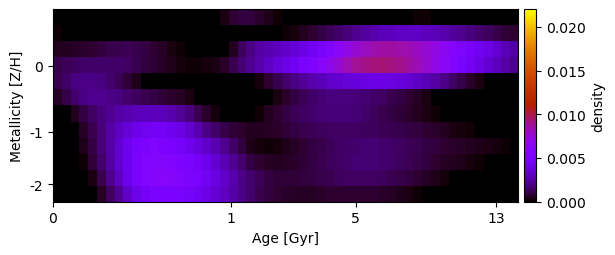

The file beside this chart, header and first rows:
-1.652492660662061930e-04, -8.754053360390936850e-05, -1.055997849449485883e-04, -1.494755865488266676e-04, -1.770861957069311753e-04, -2.692595664185121283e-04, -3.888114866243017552e-04, -5.342109337262516142e-04, -6.578246881615325281e-04, -5.975181841644261211e-04, -4.171073352817975541e-04, -2.782594215204342190e-04, -2.702429242863302176e-04, -2.150943379519909473e-04, -1.122721787710574855e-04, -6.327227475317184692e-05, -8.619973130211427590e-05, -1.068605883837965629e-04, 1.763092446733495152e-05, 3.300515924220262997e-04, 7.385162835274460295e-04, 9.603161271764217499e-04, 8.919301221693065520e-04, 6.803493700756473332e-04
1.272573001352355173e-04, 4.865501362099188139e-05, -8.901526654637675778e-06, -2.274652770064724660e-05, -2.197849875229842184e-05, -3.712775239460998610e-05, -7.760746667011536994e-05, -1.860126587820293558e-04, -2.741773597220376535e-04, -3.193047813264328241e-04, -2.830701949009306389e-04, -2.317136341799327253e-04, -2.742888383289782041e-04, -4.152927489469515425e-04, -6.587108112934321339e-04, -9.308014008762835381e-04, -1.120918174575403440e-03, -1.118169030662613745e-03, -1.022049500237040076e-03, -8.904363915286429322e-04, -7.213991324870187068e-04, -4.863599789618065945e-04, -1.567049997295750802e-04, 6.777825915339567695e-06
4.704914590777258855e-04, 4.977396183991491347e-04, 5.418125777136770498e-04, 6.436497316359149823e-04, 7.697112572754128508e-04, 9.019164314622466838e-04, 1.045939325640341368e-03, 1.188917797380515404e-03, 1.225230008625254052e-03, 1.118268076156384103e-03, 9.475578146552480130e-04, 7.653085102605361066e-04, 5.574324730436054382e-04, 3.311566254848408815e-04, 1.021520603012341467e-04, -1.024362331255316893e-04, -2.720357407592567298e-04, -3.393244460068243606e-04, -2.493529132096178368e-04, -1.074998383962506365e-05, 4.932317306756587661e-04, 1.296869142074594033e-03, 1.965289614427692590e-03, 2.441349896671979065e-03
1.110068508237288488e-03, 1.232588088023393869e-03, 1.354279605536910878e-03, 1.462947072314126074e-03, 1.527932984782856031e-03, 1.545146101549127677e-03, 1.526561648795710579e-03, 1.474018550700211677e-03, 1.377991862565148065e-03, 1.156497283177947491e-03, 9.429000574798202623e-04, 7.784739851052644094e-04, 6.001219733035635141e-04, 4.166109584734407358e-04, 2.356994966523302045e-04, 1.321891089121739616e-04, 1.431615559577005786e-04, 2.096253525843896220e-04, 3.399955664683102473e-04, 6.653500759904754048e-04, 1.140545259501077498e-03, 1.644878843290116998e-03, 2.201455074952704365e-03, 2.645696534663211606e-03
1.173166068282679650e-03, 1.506869515101902195e-03, 1.826193360832985930e-03, 2.017607046232030611e-03, 2.010716867843567908e-03, 1.862138014003917111e-03, 1.598047479572696017e-03, 1.239103827333911745e-03, 8.216050870739474363e-04, 3.978745099251670254e-04, 8.535578967113959328e-05, -9.957725632427526696e-05, -2.336144511018275398e-04, -3.149720859322628847e-04, -3.653166271740783204e-04, -3.959046050829202203e-04, -4.507219063984037712e-04, -5.991442946311352664e-04, -7.469840518565168180e-04, -9.097605493190262646e-04, -9.239722735736786942e-04, -7.595589180144212294e-04, -1.920355081117366730e-04, 2.519690792408710799e-04
5.904508936778176884e-04, 1.108384114052840324e-03, 1.621046916200659296e-03, 1.974947004860201551e-03, 2.134470122105551655e-03, 2.117783785932075315e-03, 2.012240536148492132e-03, 1.845491418270038715e-03, 1.570429718784286787e-03, 1.349196923548670038e-03, 1.182458557861790129e-03, 9.875002446633699554e-04, 8.103089910938607700e-04, 6.877761327094746718e-04, 5.426749586505819197e-04, 3.093124037151509997e-04, -6.057491480669782783e-05, -5.494301156415871837e-04, -9.087409117332779628e-04, -1.050511439344427008e-03, -1.005152185153580227e-03, -8.276701710652816998e-04, -5.424324314339120604e-04, -3.377586053722063711e-04
-2.988903043125364393e-04, 3.172751854747648604e-05, 4.928610058607319671e-04, 9.812250030393470518e-04, 1.437608288451615183e-03, 1.856851403370037750e-03, 2.228690080793716954e-03, 2.535091579148843199e-03, 2.752341348952069659e-03, 2.892534451188468522e-03, 2.972135990031120768e-03, 2.978991812609693354e-03, 2.881983585300548767e-03, 2.660150011649059336e-03, 2.303674113594579402e-03, 1.835640070485778166e-03, 1.197178615112518343e-03, 6.461094249150767200e-04, 2.456022024564328957e-04, 3.391304650719670287e-06, -9.210475246549523830e-05, -5.339337185147510322e-05, -1.113585618521862767e-04, 1.719446617537077047e-04
-7.953597308708240795e-04, -4.862251045748917835e-04, -3.236738055347257448e-05, 5.216321815437987208e-04, 1.151517612212339539e-03, 1.803957346612498165e-03, 2.443779421513997841e-03, 3.031710258478996414e-03, 3.584197986291302439e-03, 4.070001261209235839e-03, 4.425175187192639803e-03, 4.592017073919166248e-03, 4.564694091540959925e-03, 4.351732917116329577e-03, 3.951546726053583800e-03, 3.355179452615507374e-03, 2.708049610396457904e-03, 2.051412812817378362e-03, 1.516497772675393834e-03, 1.104563494728625283e-03, 8.442329891986677382e-04, 6.657982667730349751e-04, 5.051048630075953257e-04, 4.586120604686729895e-04
-8.699767536252190400e-04, -6.248996437455454174e-04, -2.143960697752042761e-04, 3.514470218161544718e-04, 1.026472588142406149e-03, 1.780198657083429748e-03, 2.578221108566923579e-03, 3.399141378128636096e-03, 4.217845055254664140e-03, 4.925330255678038970e-03, 5.446712446386670070e-03, 5.616408227257002964e-03, 5.481508474506699945e-03, 5.188127358884941573e-03, 4.761714581421314964e-03, 4.277931825223252153e-03, 3.735095156017139220e-03, 3.259109377466323440e-03, 2.758591038147779548e-03, 2.145430280345989732e-03, 1.491054103182165840e-03, 9.168392684857768187e-04, 4.244687633077770680e-04, 1.740902924366158116e-04
-1.128138459000384026e-03, -8.954864303680608751e-04, -4.822764431621035463e-04, 8.872119185304921452e-05, 7.916974274120659781e-04, 1.607060814460044978e-03, 2.491045831929971418e-03, 3.406658596227229822e-03, 4.317270378146676954e-03, 5.095688970518614386e-03, 5.665289321338235103e-03, 5.941979512059001982e-03, 5.961626714944955920e-03, 5.801774101633885329e-03, 5.497741459164667659e-03, 5.110435374524434013e-03, 4.663892355733800267e-03, 4.153663924573419708e-03, 3.481455626861817716e-03, 2.812550138191859898e-03, 2.171073783422807889e-03, 1.570908483529213397e-03, 1.031334691048954024e-03, 7.016216285716579768e-04
-1.555252823660753991e-03, -1.414396640374017758e-03, -1.029315133508503345e-03, -4.443170465506706074e-04, 3.005977207666746926e-04, 1.156284130858717353e-03, 2.088206713915131442e-03, 3.080395420845314855e-03, 4.131141010190442740e-03, 5.041252876377074615e-03, 5.690131598583847601e-03, 6.036623460259729276e-03, 6.160016203348672031e-03, 6.097876030691424566e-03, 5.855739818833024385e-03, 5.505756502756728281e-03, 5.041927069474799045e-03, 4.450501899795352746e-03, 3.816865377342637620e-03, 3.187778714832879574e-03, 2.602596714421506318e-03, 2.058767451735978894e-03, 1.557946922217910918e-03, 1.218862976272504705e-03
-1.713268741804562000e-03, -1.590652161097964087e-03, -1.244455818149375935e-03, -7.520003186256804832e-04, -1.272143349316185237e-04, 5.927252841047371329e-04, 1.382005866268652466e-03, 2.234348377930761055e-03, 3.210913610007890689e-03, 4.099754247670354436e-03, 4.722472876751739913e-03, 5.057927506617386319e-03, 5.233889347012157106e-03, 5.243845279801466301e-03, 5.096615961360868169e-03, 4.831813148847371835e-03, 4.441716667146383343e-03, 3.983092981814444558e-03, 3.499450947401377271e-03, 3.017844628769413701e-03, 2.547708350734612451e-03, 2.061148140299431854e-03, 1.559143262930502488e-03, 1.162342878195411159e-03
